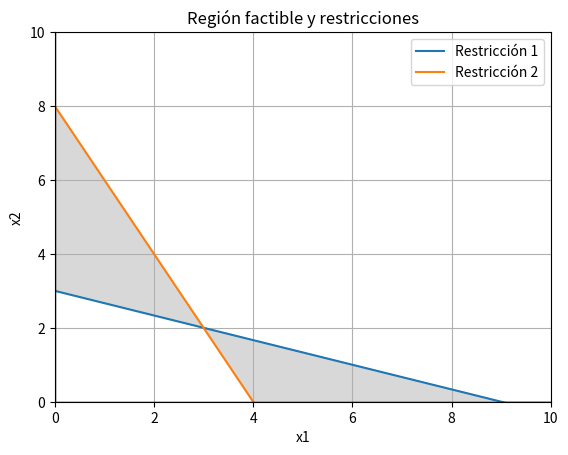

Generate this figure with matplotlib:
import numpy as np
import pandas as pd
import matplotlib.pyplot as plt

def imprimir_tabla(tabla, vars_basicas, num_vars):
    columnas = [f'x{i+1}' for i in range(num_vars)] + \
               [f's{i+1}' for i in range(len(vars_basicas))] + ['RHS']
    df = pd.DataFrame(tabla, columns=columnas)
    df.index = ['Restricción ' + str(i+1) for i in range(len(vars_basicas))] + ['Z']
    print(df)

def graficar_restricciones(coef_restricciones, terminos_independientes):
    x_vals = np.linspace(0, 10, 400)
    
    for i, (coef, t_indep) in enumerate(zip(coef_restricciones, terminos_independientes)):
        y_vals = (t_indep - coef[0] * x_vals) / coef[1]
        plt.plot(x_vals, y_vals, label=f'Restricción {i+1}')

    plt.xlim(0, 10)
    plt.ylim(0, 10)
    plt.xlabel('x1')
    plt.ylabel('x2')
    plt.axhline(0, color='black',linewidth=1)
    plt.axvline(0, color='black',linewidth=1)
    plt.fill_between(x_vals, np.maximum(0, (terminos_independientes[0] - coef_restricciones[0][0]*x_vals)/coef_restricciones[0][1]), 
                     np.minimum((terminos_independientes[1] - coef_restricciones[1][0]*x_vals)/coef_restricciones[1][1], 10), 
                     where=(x_vals >= 0), color='gray', alpha=0.3)
    plt.legend()
    plt.grid(True)
    plt.title('Región factible y restricciones')
    plt.show()

def simplex(coef_objetivo, coef_restricciones, terminos_independientes, tipo):
    # Número de variables y restricciones
    num_vars = len(coef_objetivo)
    num_restricciones = len(terminos_independientes)

    # Graficar restricciones si son 2 variables
    if num_vars == 2:
        graficar_restricciones(coef_restricciones, terminos_independientes)

    # Construcción de la tabla inicial
    tabla = np.zeros((num_restricciones + 1, num_vars + num_restricciones + 1))

    # Llenado de la tabla
    tabla[:-1, :num_vars] = coef_restricciones
    tabla[:-1, num_vars:num_vars + num_restricciones] = np.identity(num_restricciones)
    tabla[:-1, -1] = terminos_independientes
    
    # Si es minimización, cambiamos los signos de los coeficientes de la función objetivo
    if tipo == 'min':
        tabla[-1, :num_vars] = coef_objetivo
    elif tipo == 'max':
        tabla[-1, :num_vars] = -coef_objetivo

    # Índices de variables básicas
    vars_basicas = list(range(num_vars, num_vars + num_restricciones))

    valor_optimo_anterior = 0
    iteracion = 0

    while True:
        print(f"\nIteración {iteracion}:")
        print("Tabla actual:")
        imprimir_tabla(tabla, vars_basicas, num_vars)

        # Identificar la columna pivote
        col_pivote = np.argmin(tabla[-1, :-1])
        if tabla[-1, col_pivote] >= 0:
            print("No hay coeficientes negativos en la fila Z. Óptimo alcanzado.")
            break  

        # Calcular razones para determinar la fila pivote
        razones = []
        for i in range(num_restricciones):
            elemento = tabla[i, col_pivote]
            if elemento > 0:
                razones.append(tabla[i, -1] / elemento)
            else:
                razones.append(np.inf)

        fila_pivote = np.argmin(razones)
        if razones[fila_pivote] == np.inf:
            raise Exception("El problema no tiene solución óptima finita.")

        print(f"Variable entrante: x{col_pivote + 1}")
        print(f"Variable saliente: x{vars_basicas[fila_pivote] + 1}")
        print(f"Elemento pivote: {tabla[fila_pivote, col_pivote]}")

        # Pivoteo
        elemento_pivote = tabla[fila_pivote, col_pivote]
        tabla[fila_pivote, :] /= elemento_pivote
        for i in range(num_restricciones + 1):
            if i != fila_pivote:
                tabla[i, :] -= tabla[i, col_pivote] * tabla[fila_pivote, :]

        # Actualizar variables básicas
        vars_basicas[fila_pivote] = col_pivote

        # Calcular el error relativo en Z
        valor_optimo_actual = tabla[-1, -1]
        if valor_optimo_actual != 0:
            error_relativo = (valor_optimo_actual - valor_optimo_anterior) / valor_optimo_actual
        else:
            error_relativo = 0
        print(f"Valor de Z en esta iteración: {valor_optimo_actual}")
        print(f"Error relativo en Z: {error_relativo}")

        # Actualizar el valor óptimo anterior
        valor_optimo_anterior = valor_optimo_actual

        iteracion += 1

    # Extraer la solución óptima
    solucion = np.zeros(num_vars)
    for i in range(num_restricciones):
        if vars_basicas[i] < num_vars:
            solucion[vars_basicas[i]] = tabla[i, -1]

    valor_optimo = tabla[-1, -1]
    return solucion, valor_optimo, tabla

# Ejemplo de uso
""" MaxZ = 1x1 + 2x2
1x1 + 3x2 <= 9
2x1 + 1x2 <= 8 
1(3) + 2(2)
"""
tipo_problema = 'max' 

# Coeficientes de la función objetivo
coef_objetivo = np.array([1, 2])

# Coeficientes de las restricciones
coef_restricciones = np.array([[1, 3],
                               [2, 1]])

# Términos independientes
terminos_independientes = np.array([9, 8])

# Ejecutar el método simplex
solucion, valor_optimo, tabla_final = simplex(coef_objetivo, coef_restricciones, terminos_independientes, tipo_problema)

print("Solución óptima:")
print(f"x1 = {solucion[0]}")
print(f"x2 = {solucion[1]}")
print(f"Valor óptimo de Z = {valor_optimo}")
